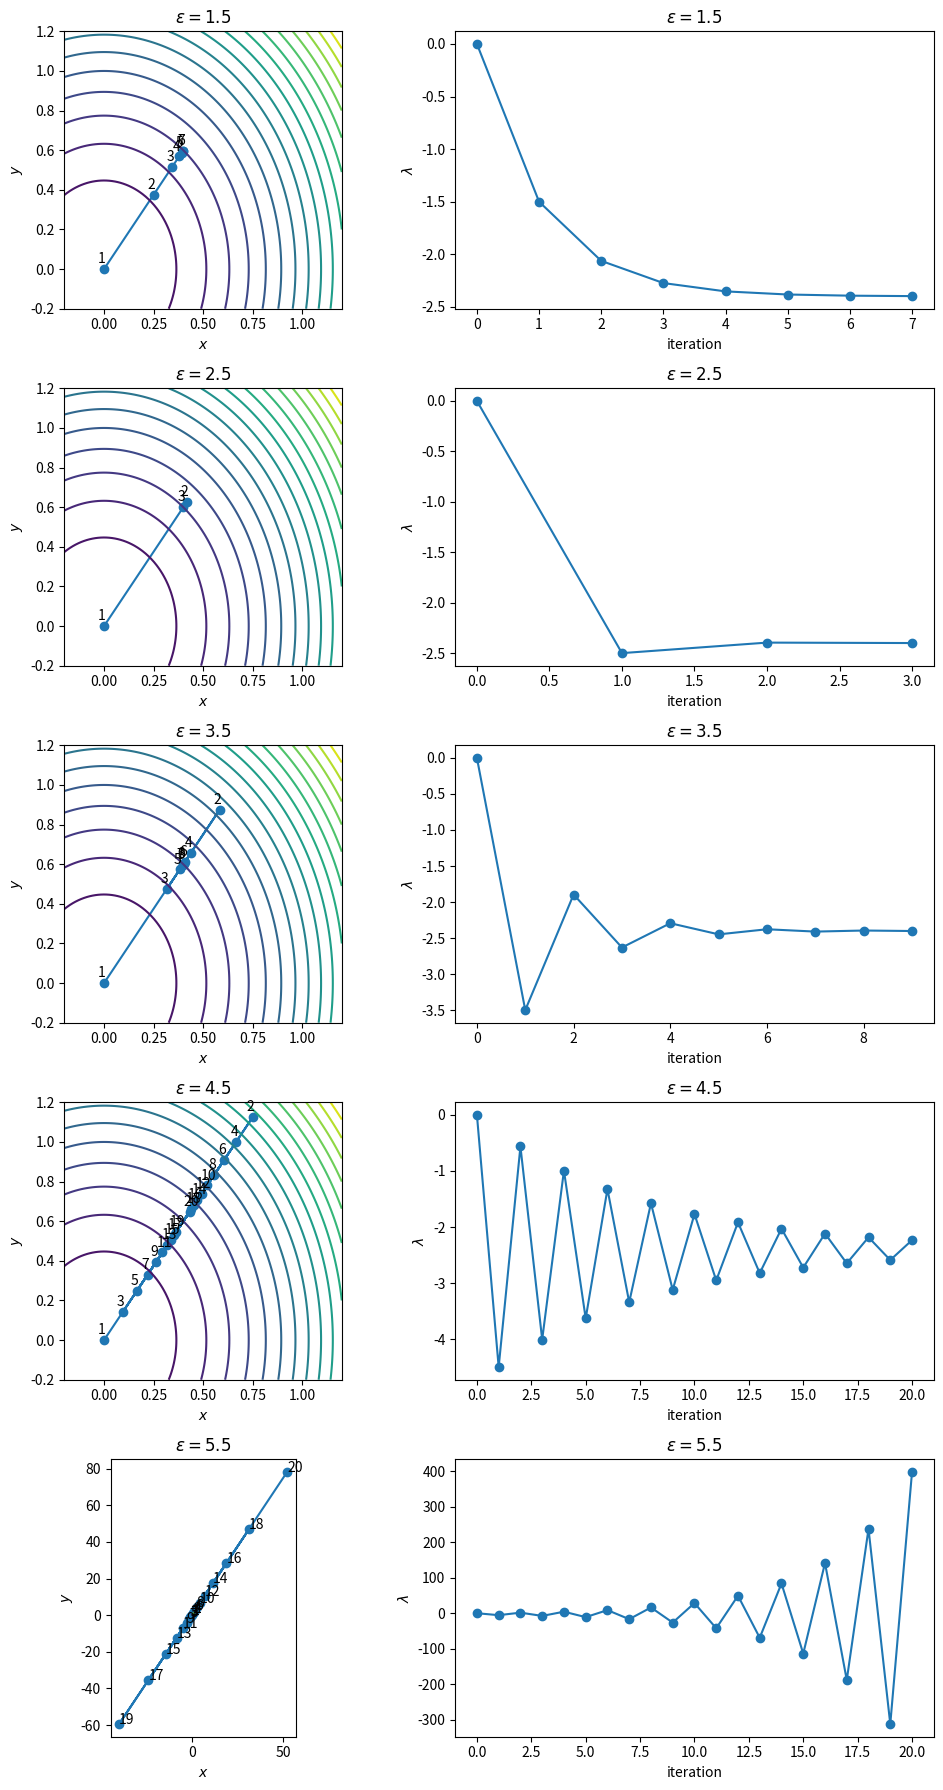

Write Python code to recreate this figure.
# -*- coding: utf-8 -*-
import numpy as np
import matplotlib.pyplot as plt

# 双対上昇法
def dam(l0, eps, max_itr=20):
    nl = l0
    l_ls = [l0]
    x_ls = []
    y_ls = []
    for _ in range(max_itr):
        l = nl
        x = -l/6
        y = -l/4
        nl = l + eps*(x + y - 1.0)
        l_ls.append(nl)
        x_ls.append(x)
        y_ls.append(y)
        if abs(nl - l) <= 0.01:
            break
    return l_ls, x_ls, y_ls

# 初期値設定
l0 = 0.0
eps0 = 1.5

fig, axes = plt.subplots(nrows=5, ncols=2, figsize=(10, 18))

for i in range(5):
    eps = i + eps0
    l_ls, x_ls, y_ls = dam(l0, eps)

    axes[i, 0].plot(x_ls,y_ls,marker='o')
    for t, (x, y) in enumerate(zip(x_ls, y_ls)):
        axes[i, 0].annotate(t+1, (x-0.03, y+0.03))
    axes[i, 0].set_xlabel('$x$')
    axes[i, 0].set_ylabel('$y$')
    n = 100
    x = np.linspace(-0.2,1.2,n)
    y = np.linspace(-0.2,1.2,n)
    X, Y = np.meshgrid(x,y)
    Z = 3*X**2 + 2*Y**2
    axes[i, 0].contour(X,Y,Z,20)
    axes[i, 0].set_aspect('equal')
    axes[i, 0].set_title('$\epsilon = %.1f$' % eps)

    time = range(len(l_ls))
    axes[i, 1].plot(time,l_ls,marker='o')
    axes[i, 1].set_xlabel('iteration')
    axes[i, 1].set_ylabel('$\lambda$')
    axes[i, 1].set_title('$\epsilon = %.1f$' % eps)

fig.tight_layout()
plt.savefig("output.png")